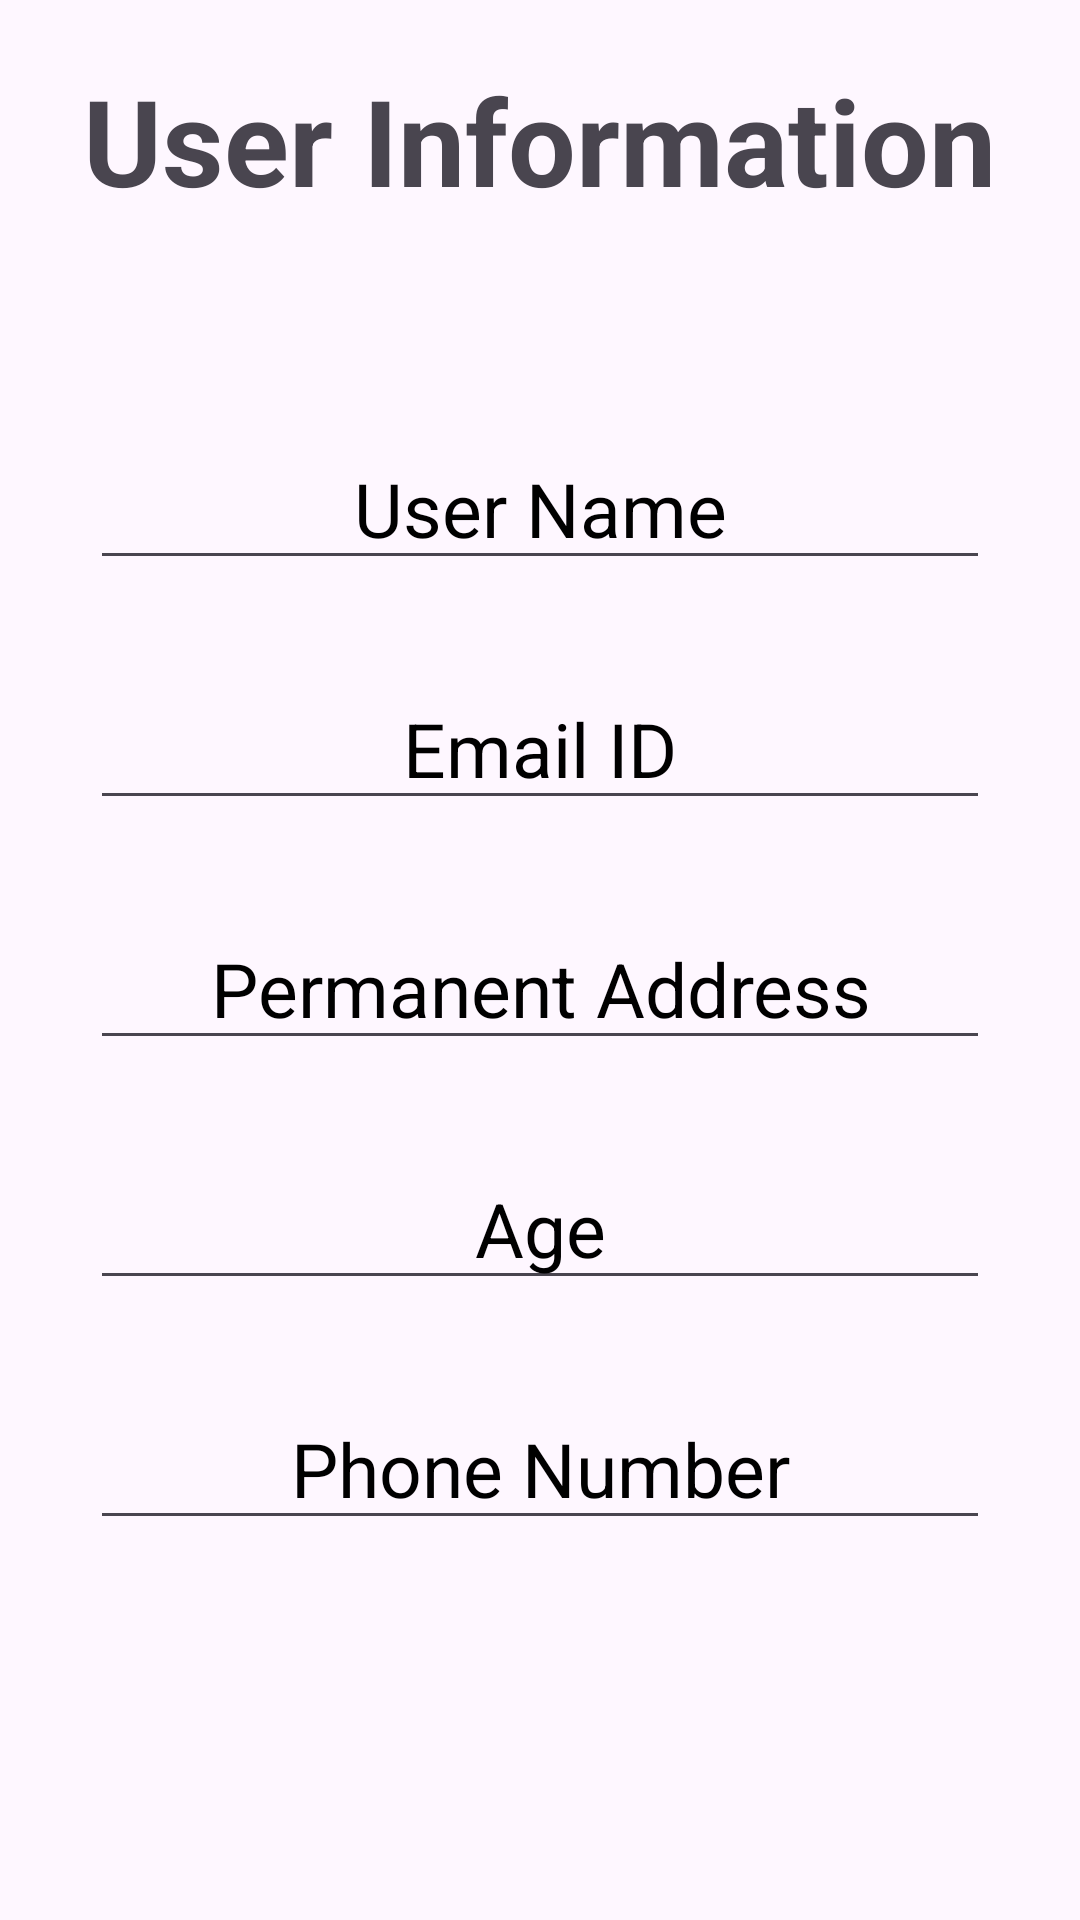

Android layout source for this screen:
<!-- AndroidManifest.xml: application theme Theme.MyApplication2 -->
<!-- res/layout/activity_image_send.xml -->
<?xml version="1.0" encoding="utf-8"?>
<RelativeLayout xmlns:android="http://schemas.android.com/apk/res/android"
    xmlns:app="http://schemas.android.com/apk/res-auto"
    xmlns:tools="http://schemas.android.com/tools"
    android:layout_width="match_parent"
    android:layout_height="match_parent"
    tools:context=".imagesend">
    <TextView
        android:id="@+id/info"
        android:layout_width="wrap_content"
        android:layout_height="wrap_content"
        android:text="User Information"
        android:layout_centerHorizontal="true"
        android:textSize="40dp"
        android:textStyle="bold"
        android:layout_marginTop="20dp"
        />

    <EditText
        android:id="@+id/user"
        android:layout_width="300dp"
        android:layout_height="50dp"
        android:layout_below="@id/info"
        android:layout_marginTop="70dp"
        android:layout_centerHorizontal="true"

        android:inputType="text"
        android:hint="User Name"
        android:textColorHint="#000000"
        android:gravity="center"
        android:textSize="25dp"
        android:textColor="#000000"
        />

    <EditText
        android:id="@+id/useremail"
        android:layout_width="300dp"
        android:layout_height="50dp"
        android:layout_below="@id/user"
        android:layout_marginTop="30dp"
        android:layout_centerHorizontal="true"

        android:inputType="textEmailAddress"
        android:hint="Email ID"
        android:textColorHint="#000000"
        android:gravity="center"
        android:textSize="25dp"
        android:textColor="#000000"
        />

    <EditText
        android:id="@+id/address"
        android:layout_width="300dp"
        android:layout_height="50dp"
        android:layout_below="@id/useremail"
        android:layout_marginTop="30dp"
        android:inputType="text"
        android:layout_centerHorizontal="true"
        android:hint="Permanent Address"
        android:textColorHint="#000000"
        android:gravity="center"
        android:textSize="25dp"
        android:textColor="#000000"
        />

    <EditText
        android:id="@+id/age"
        android:layout_width="300dp"
        android:layout_height="50dp"
        android:layout_below="@id/address"
        android:layout_marginTop="30dp"
        android:layout_centerHorizontal="true"
        android:inputType="number"
        android:hint="Age"
        android:textColorHint="#000000"
        android:gravity="center"
        android:textSize="25dp"
        android:textColor="#000000"
        />

    <EditText
        android:id="@+id/phone"
        android:layout_width="300dp"
        android:layout_height="50dp"
        android:layout_below="@id/age"
        android:layout_marginTop="30dp"
        android:layout_centerHorizontal="true"
        android:inputType="phone"
        android:hint="Phone Number"
        android:textColorHint="#000000"
        android:gravity="center"
        android:textSize="25dp"
        android:textColor="#000000"
        />
    <ImageView
        android:id="@+id/img"
        android:layout_width="130dp"
        android:layout_height="100dp"
        android:layout_below="@id/phone"
        android:layout_centerHorizontal="true"
        android:layout_marginTop="10dp"
        android:src="@mipmap/ic_launcher"
        />


    <androidx.cardview.widget.CardView
        android:id="@+id/card"
        android:layout_width="300dp"
        android:layout_height="50dp"
        android:layout_below="@id/img"
        android:layout_centerHorizontal="true"
        android:layout_marginTop="20dp"
        android:backgroundTint="#4668EB"
        app:cardCornerRadius="10dp"
        >

        <TextView
            android:layout_width="wrap_content"
            android:layout_height="wrap_content"
            android:text="Submit"
            android:textSize="35dp"
            android:textColor="#000000"
            android:layout_gravity="center"
            />
    </androidx.cardview.widget.CardView>
</RelativeLayout>
<!-- resources referenced by this layout -->
<resources>
  <style name="Theme.MyApplication2" parent="Base.Theme.MyApplication2" />
  <style name="Base.Theme.MyApplication2" parent="Theme.Material3.DayNight.NoActionBar">
          
          
      </style>
</resources>
